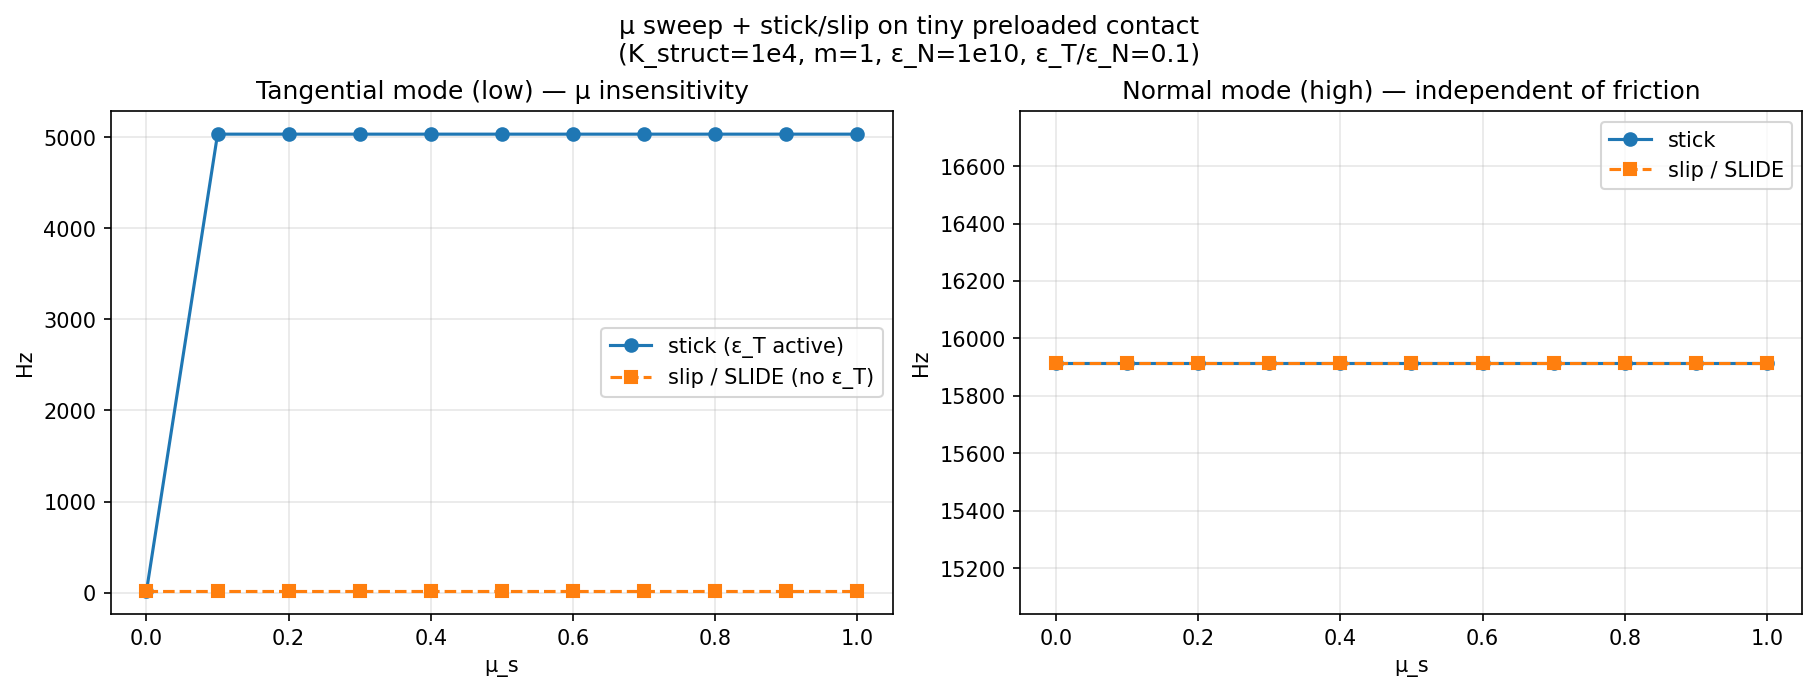

The file beside this chart, header and first rows:
mu_s, omega2_stick_xy, omega2_stick_z, omega2_slip_xy, omega2_slip_z, freq_stick_xy_hz, freq_stick_z_hz, freq_slip_xy_hz, freq_slip_z_hz
0.0, 10000, 10000010000, 10000, 10000010000, 15.92, 15916, 15.92, 15916
0.1, 1000010000, 10000010000, 10000, 10000010000, 5033, 15916, 15.92, 15916
0.2, 1000010000, 10000010000, 10000, 10000010000, 5033, 15916, 15.92, 15916
0.3, 1000010000, 10000010000, 10000, 10000010000, 5033, 15916, 15.92, 15916
0.4, 1000010000, 10000010000, 10000, 10000010000, 5033, 15916, 15.92, 15916
0.5, 1000010000, 10000010000, 10000, 10000010000, 5033, 15916, 15.92, 15916
0.6, 1000010000, 10000010000, 10000, 10000010000, 5033, 15916, 15.92, 15916
0.7, 1000010000, 10000010000, 10000, 10000010000, 5033, 15916, 15.92, 15916
0.8, 1000010000, 10000010000, 10000, 10000010000, 5033, 15916, 15.92, 15916
0.9, 1000010000, 10000010000, 10000, 10000010000, 5033, 15916, 15.92, 15916
1.0, 1000010000, 10000010000, 10000, 10000010000, 5033, 15916, 15.92, 15916
